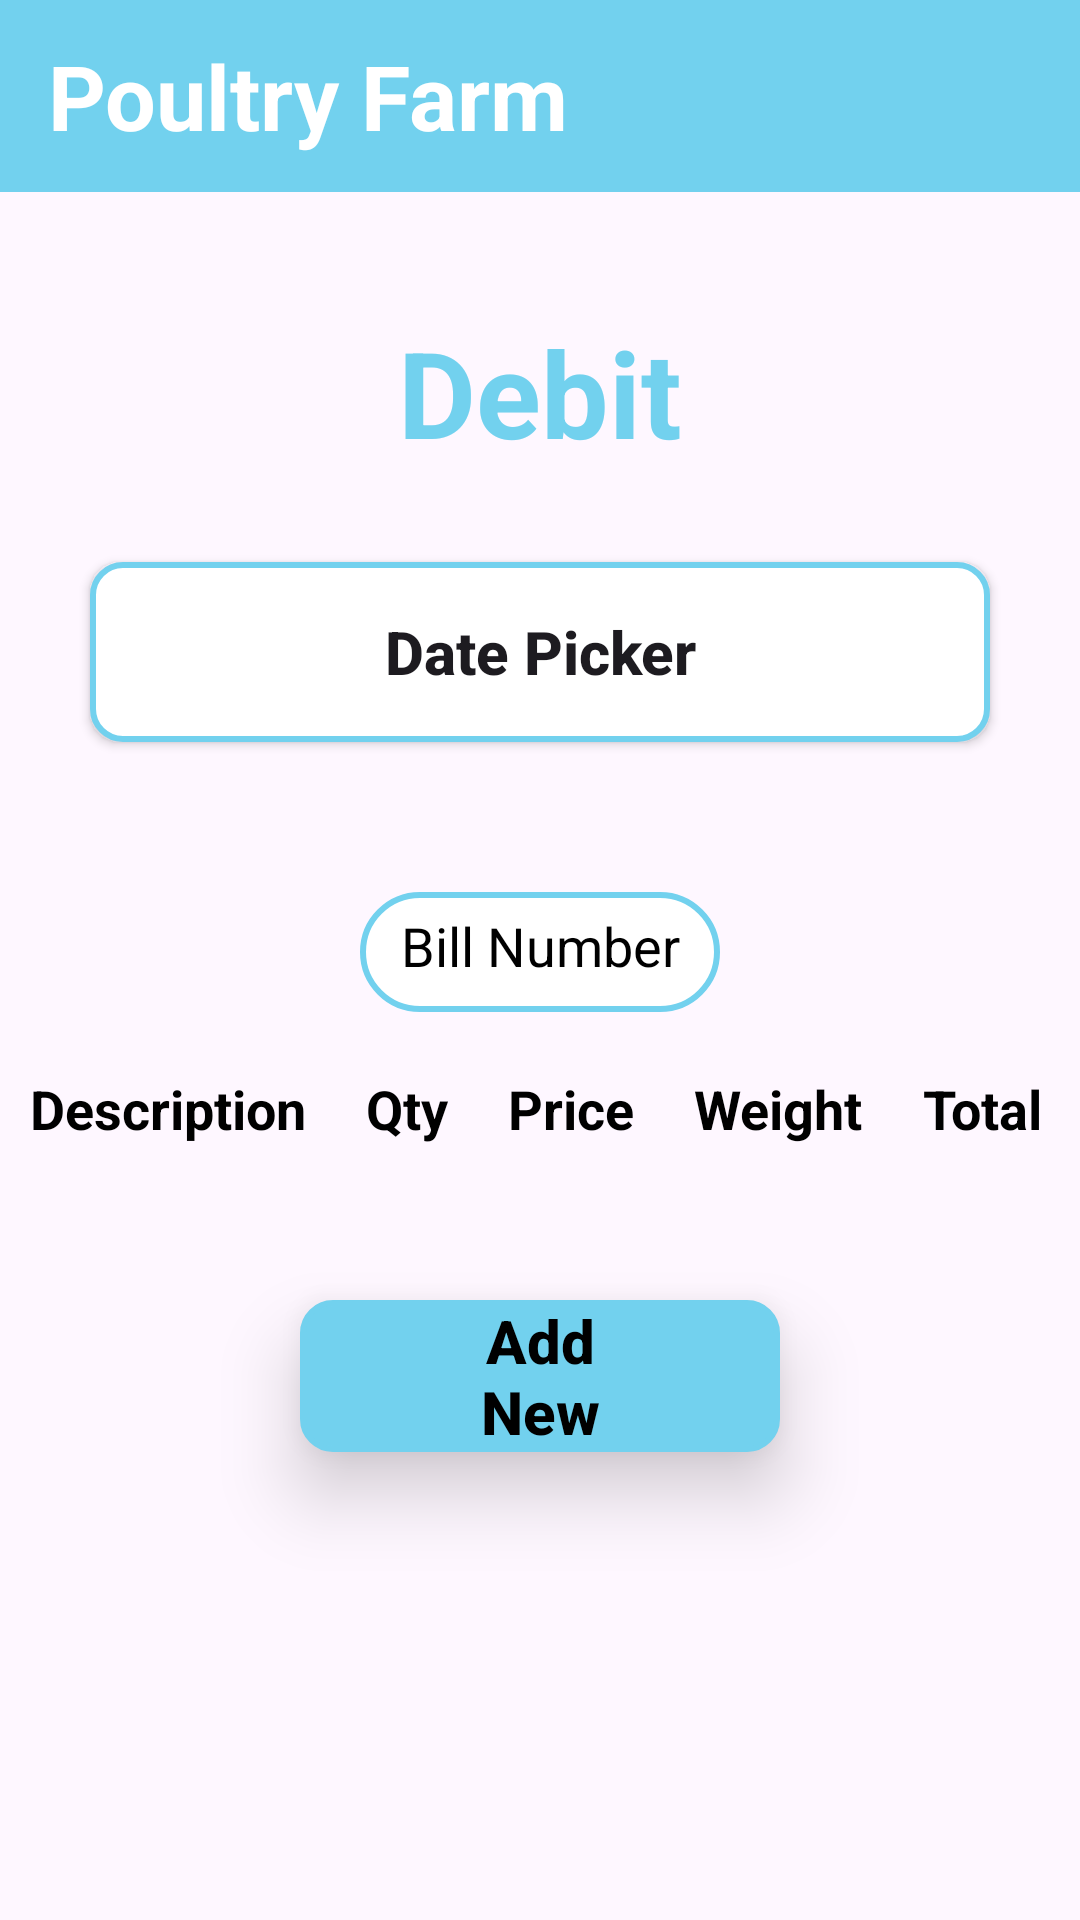

Layout XML and referenced resources for this Android screen:
<!-- AndroidManifest.xml: application theme Theme.Poultryfarm -->
<!-- res/layout/activity_debit.xml -->
<?xml version="1.0" encoding="utf-8"?>
<LinearLayout
    xmlns:android="http://schemas.android.com/apk/res/android"
    xmlns:app="http://schemas.android.com/apk/res-auto"
    xmlns:tools="http://schemas.android.com/tools"
    android:layout_width="match_parent"
    android:layout_height="match_parent"
    android:orientation="vertical"
    tools:context=".DebitActivity">

    <com.google.android.material.appbar.AppBarLayout
        android:layout_width="match_parent"
        android:layout_height="wrap_content"
        android:fitsSystemWindows="true">

        <androidx.appcompat.widget.Toolbar
            android:layout_width="match_parent"
            android:layout_height="?attr/actionBarSize"
            android:background="@color/blue">

            <TextView
                android:layout_width="match_parent"
                android:layout_height="wrap_content"
                android:text="@string/poultry_farm"
                android:textColor="@color/white"
                android:textSize="30sp"
                android:textStyle="bold"/>
        </androidx.appcompat.widget.Toolbar>
    </com.google.android.material.appbar.AppBarLayout>


    <TextView
        android:id="@+id/txtcrd"
        android:layout_width="match_parent"
        android:layout_height="wrap_content"
        android:text="Debit"
        android:gravity="center"
        android:layout_marginTop="40dp"
        android:textSize="40dp"
        android:textColor="@color/blue"
        android:textStyle="bold"/>



    <androidx.appcompat.widget.AppCompatButton
        android:id="@+id/btndate"
        android:layout_width="match_parent"
        android:layout_height="60dp"
        android:background="@drawable/edtshape"
        android:layout_marginTop="30dp"
        android:text="@string/date_picker"
        android:textSize="20dp"
        android:textStyle="bold"
        android:layout_marginLeft="30dp"
        android:layout_marginRight="30dp"
        android:textAllCaps="false"/>

    <RelativeLayout
        android:layout_width="match_parent"
        android:layout_height="wrap_content">

        <EditText
            android:id="@+id/edtbillnumber"
            android:layout_width="120dp"
            android:layout_height="40dp"
            android:hint="@string/bill_number"
            android:background="@drawable/btnshape"
            android:layout_marginTop="50dp"
            android:gravity="center_horizontal"
            android:layout_centerHorizontal="true"
            android:padding="10dp"
            android:textColorHint="@color/black"/>

        <TextView
            android:id="@+id/txtdes1"
            android:layout_width="wrap_content"
            android:layout_height="wrap_content"
            android:text="@string/description"
            android:layout_marginTop="20dp"
            android:layout_marginStart="10dp"
            android:layout_below="@id/edtbillnumber"
            android:textSize="18dp"
            android:textColor="@color/black"
            android:textStyle="bold"/>

        <TextView
            android:id="@+id/txtqty2"
            android:layout_width="wrap_content"
            android:layout_height="wrap_content"
            android:text="@string/qut"
            android:textSize="18dp"
            android:textColor="@color/black"
            android:textStyle="bold"
            android:layout_marginTop="20dp"
           android:layout_below="@id/edtbillnumber"
            android:layout_toRightOf="@id/txtdes1"
            android:layout_marginStart="20dp"/>

        <TextView
            android:id="@+id/txtprice"
            android:layout_width="wrap_content"
            android:layout_height="wrap_content"
            android:text="@string/price"
            android:textSize="18dp"
            android:textColor="@color/black"
            android:textStyle="bold"
            android:layout_marginTop="20dp"
            android:layout_below="@id/edtbillnumber"
            android:layout_toRightOf="@id/txtqty2"
            android:layout_marginStart="20dp"/>

        <TextView
            android:id="@+id/txtweight"
            android:layout_width="wrap_content"
            android:layout_height="wrap_content"
            android:text="@string/weight"
            android:textSize="18dp"
            android:textColor="@color/black"
            android:textStyle="bold"
            android:layout_below="@id/edtbillnumber"
            android:layout_toRightOf="@id/txtprice"
            android:layout_marginTop="20dp"
            android:layout_marginStart="20dp"/>

        <TextView
            android:id="@+id/txttotal1"
            android:layout_width="wrap_content"
            android:layout_height="wrap_content"
            android:text="@string/total"
            android:textSize="18dp"
            android:textColor="@color/black"
            android:textStyle="bold"
            android:layout_below="@id/edtbillnumber"
            android:layout_toRightOf="@id/txtweight"
            android:layout_marginTop="20dp"
            android:layout_marginStart="20dp"/>

        <TextView
            android:id="@+id/txtdesvalue"
            android:layout_width="wrap_content"
            android:layout_height="wrap_content"
            android:layout_below="@id/txtdes1"
            android:layout_marginTop="10dp"
            android:layout_marginStart="10dp"
            android:textSize="16dp"/>

        <TextView
            android:id="@+id/txtqtyvalue"
            android:layout_width="wrap_content"
            android:layout_height="wrap_content"
            android:layout_below="@id/txtqty2"
            android:layout_marginTop="10dp"
            android:layout_marginStart="35dp"
            android:layout_toRightOf="@id/txtdesvalue"
            android:textSize="16dp"/>

        <TextView
            android:id="@+id/txtpricevalue"
            android:layout_width="wrap_content"
            android:layout_height="wrap_content"
            android:layout_below="@id/txtprice"
            android:layout_marginTop="10dp"
            android:layout_marginStart="15dp"
            android:layout_toRightOf="@id/txtqtyvalue"
            android:textSize="16dp"/>


        <TextView
            android:id="@+id/txtweightvalue"
            android:layout_width="wrap_content"
            android:layout_height="wrap_content"
            android:layout_below="@id/txtweight"
            android:layout_marginTop="10dp"
            android:layout_marginStart="15dp"
            android:layout_toRightOf="@id/txtpricevalue"
            android:textSize="16dp"/>

        <TextView
            android:id="@+id/txttotalvalue"
            android:layout_width="wrap_content"
            android:layout_height="wrap_content"
            android:layout_below="@id/txtprice"
            android:layout_marginTop="10dp"
            android:layout_marginStart="30dp"
            android:layout_toRightOf="@id/txtweightvalue"
            android:textSize="16dp"/>



    </RelativeLayout>

    <androidx.appcompat.widget.AppCompatButton
        android:id="@+id/addnew"
        android:layout_width="match_parent"
        android:layout_height="wrap_content"
        android:background="@drawable/edtshape"
        android:backgroundTint="@color/blue"
        android:layout_marginLeft="100dp"
        android:layout_marginRight="100dp"
        android:layout_marginTop="20dp"
        android:text="@string/add_new"
        android:textAllCaps="false"
        android:drawableStart="@drawable/baseline_add_24"
        android:textColor="@color/black"
        android:textStyle="bold"
        android:textAlignment="center"
        android:elevation="15dp"
        android:stateListAnimator="@null"
        android:paddingStart="50dp"
        android:paddingEnd="50dp"
        android:textSize="20sp"/>

    <Button
        android:id="@+id/create"
        android:layout_width="match_parent"
        android:layout_height="wrap_content"
        android:backgroundTint="#EA0D0D"
        android:layout_marginLeft="100dp"
        android:layout_marginRight="100dp"
        android:layout_marginTop="150dp"
        android:text="Debit"
        android:textAllCaps="false"
        android:textColor="@color/white"
        android:textStyle="bold"
        android:textAlignment="center"
        android:elevation="15dp"
        android:stateListAnimator="@null"
        android:paddingStart="50dp"
        android:paddingEnd="50dp"
        android:textSize="20sp"/>





</LinearLayout>
<!-- resources referenced by this layout -->
<resources>
  <color name="black">#FF000000</color>
  <color name="blue">#72D1EE</color>
  <color name="white">#FFFFFFFF</color>
  <!-- drawable btnshape (drawable) -->
  <?xml version="1.0" encoding="utf-8"?>
  
  <shape xmlns:android="http://schemas.android.com/apk/res/android"
      android:shape="rectangle">
  
      <solid android:color="@color/white"></solid>
      <stroke android:color="@color/blue" android:width="2dp"/>
      <corners android:radius="30dp"/>
  
  </shape>
  <!-- drawable edtshape (drawable) -->
  <?xml version="1.0" encoding="utf-8"?>
  
  <shape xmlns:android="http://schemas.android.com/apk/res/android"
      android:shape="rectangle" >
  
      <solid android:color="@color/white"></solid>
      <stroke android:color="@color/blue" android:width="2dp"/>
      <corners android:radius="10dp"/>
  
  
  
  </shape>
  <string name="add_new">Add New</string>
  <string name="bill_number">Bill Number</string>
  <string name="date_picker">Date Picker</string>
  <string name="description">Description</string>
  <string name="poultry_farm">Poultry Farm</string>
  <string name="price">Price</string>
  <string name="qut">Qty</string>
  <string name="total">Total</string>
  <string name="weight">Weight</string>
  <style name="Theme.Poultryfarm" parent="Base.Theme.Poultryfarm" />
  <style name="Base.Theme.Poultryfarm" parent="Theme.Material3.DayNight.NoActionBar">
          
          
      </style>
</resources>
